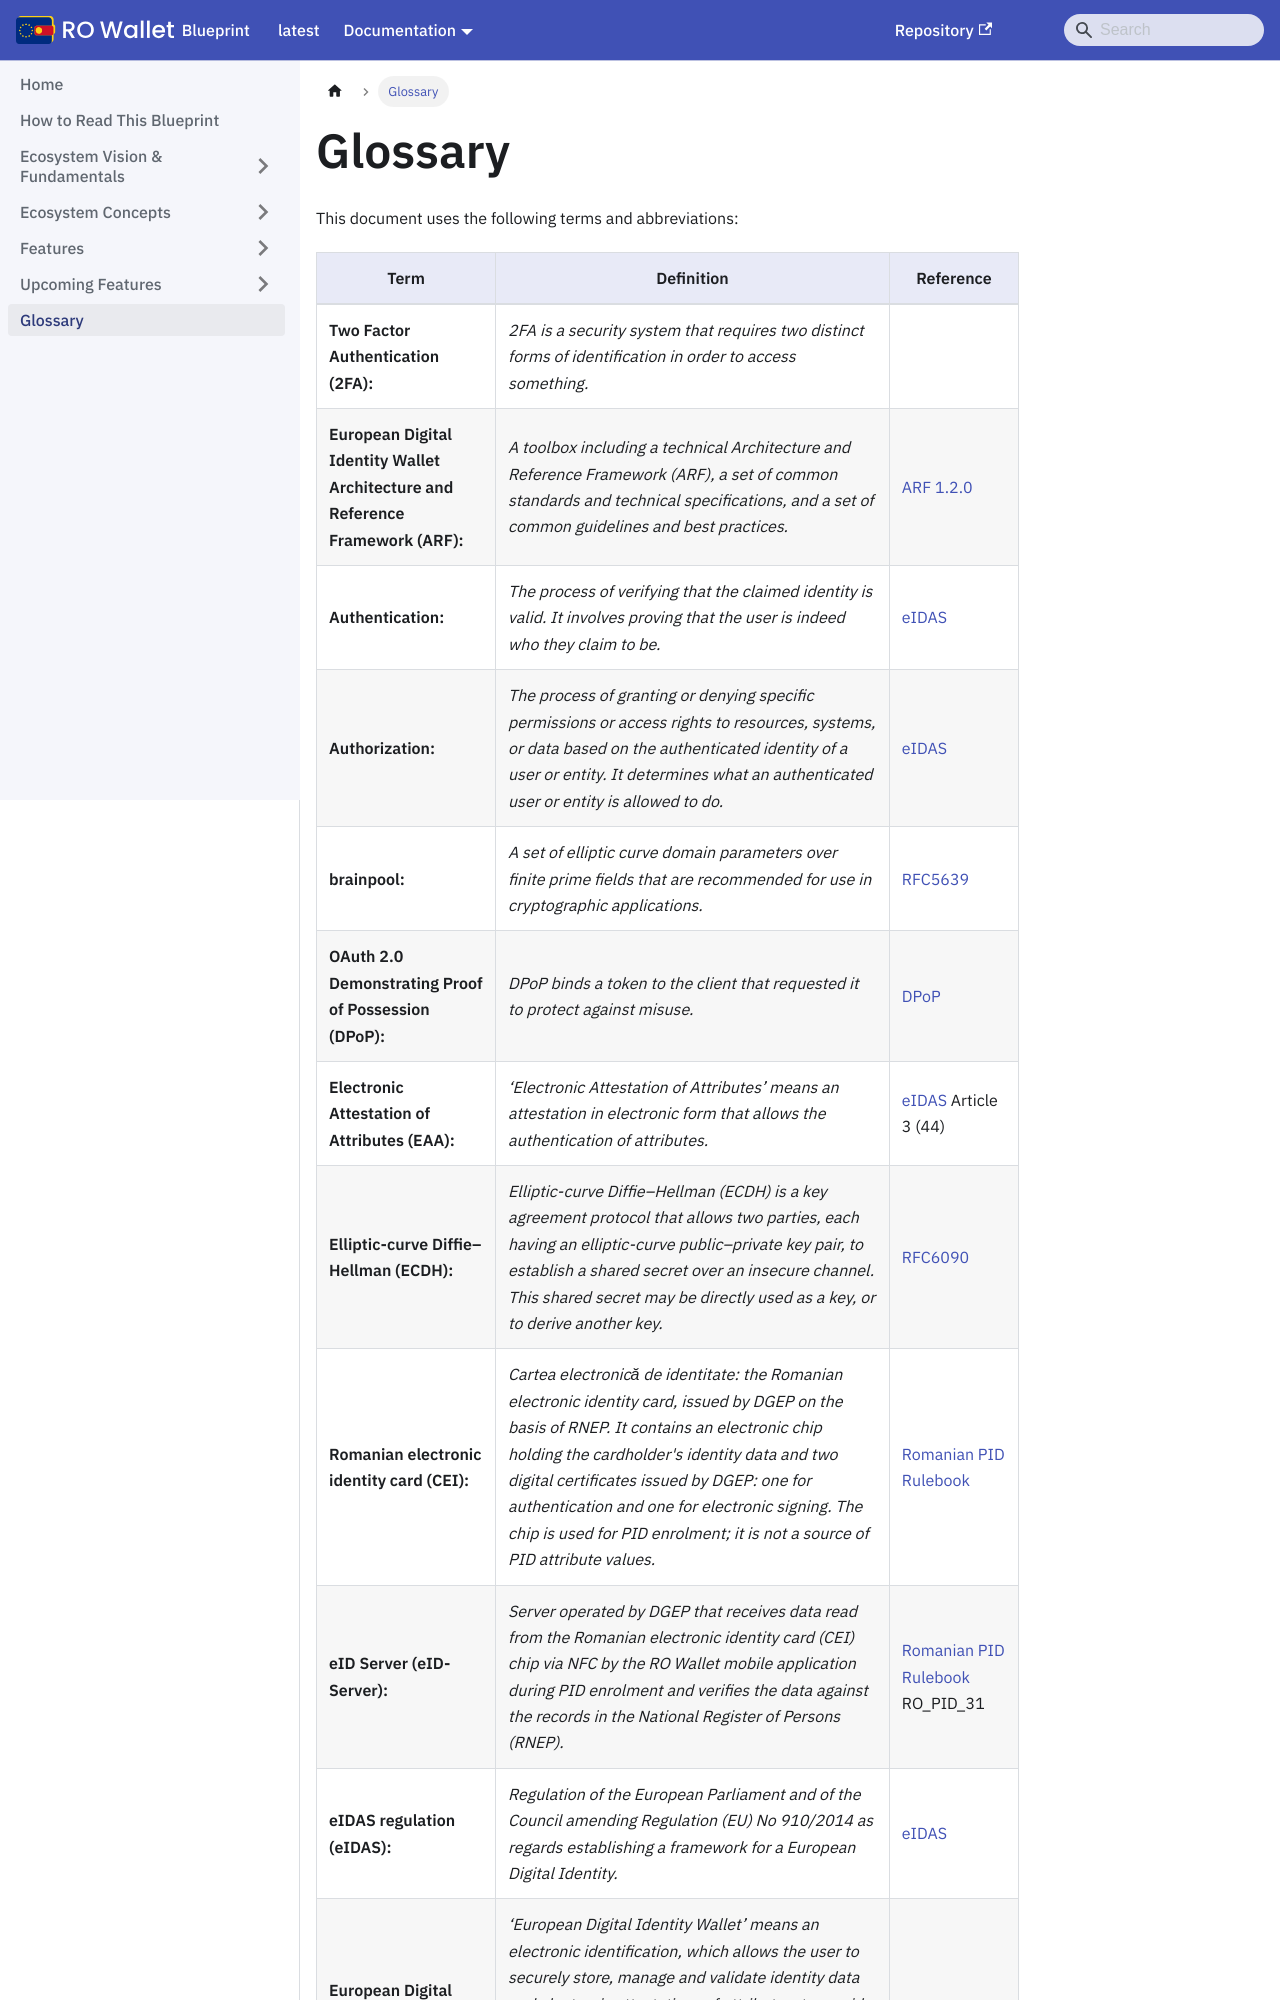

repository: Ministerul-Afacerilor-Interne/rowallet-blueprint · page: content/glossary/index.html · generator: docusaurus

---
format: md
---
<!-- RO modification: Glossary -->

# Glossary

This document uses the following terms and abbreviations:

| Term | Definition | Reference |
| ---- | ---------- | --------- |
| **Two Factor Authentication (2FA):** | *2FA is a security system that requires two distinct forms of identification in order to access something.* | |
| **European Digital Identity Wallet Architecture and Reference Framework (ARF):** | *A toolbox including a technical Architecture and Reference Framework (ARF), a set of common standards and technical specifications, and a set of common guidelines and best practices.* | [ARF 1.2.0](https://github.com/eu-digital-identity-wallet/eudi-doc-architecture-and-reference-framework/tree/v1.2.0) |
| **Authentication:** | *The process of verifying that the claimed identity is valid. It involves proving that the user is indeed who they claim to be.* | [eIDAS](https://www.europarl.europa.eu/doceo/document/TA-9-2024-0117_EN.html) |
| **Authorization:** | *The process of granting or denying specific permissions or access rights to resources, systems, or data based on the authenticated identity of a user or entity. It determines what an authenticated user or entity is allowed to do.* | [eIDAS](https://www.europarl.europa.eu/doceo/document/TA-9-2024-0117_EN.html) |
| **brainpool:** | *A set of elliptic curve domain parameters over finite prime fields that are recommended for use in cryptographic applications.* | [RFC5639](https://datatracker.ietf.org/doc/html/rfc5639) |
| **OAuth 2.0 Demonstrating Proof of Possession (DPoP):** | *DPoP binds a token to the client that requested it to protect against misuse.* | [DPoP](https://datatracker.ietf.org/doc/rfc9449/) |
| **Electronic Attestation of Attributes (EAA):** | *‘Electronic Attestation of Attributes’ means an attestation in electronic form that allows the authentication of attributes.* | [eIDAS](https://www.europarl.europa.eu/doceo/document/TA-9-2024-0117_EN.html) Article 3 (44) |
| **Elliptic-curve Diffie–Hellman (ECDH):** | *Elliptic-curve Diffie–Hellman (ECDH) is a key agreement protocol that allows two parties, each having an elliptic-curve public–private key pair, to establish a shared secret over an insecure channel. This shared secret may be directly used as a key, or to derive another key.* | [RFC6090](https://datatracker.ietf.org/doc/html/rfc6090) |
| **Romanian electronic identity card (CEI):** | *Cartea electronică de identitate: the Romanian electronic identity card, issued by DGEP on the basis of RNEP. It contains an electronic chip holding the cardholder's identity data and two digital certificates issued by DGEP: one for authentication and one for electronic signing. The chip is used for PID enrolment; it is not a source of PID attribute values.* | [Romanian PID Rulebook](features/PID/ro-pid-rulebook.md) |
| **eID Server (eID-Server):** | *Server operated by DGEP that receives data read from the Romanian electronic identity card (CEI) chip via NFC by the RO Wallet mobile application during PID enrolment and verifies the data against the records in the National Register of Persons (RNEP).* | [Romanian PID Rulebook](features/PID/ro-pid-rulebook.md) RO_PID_31 |
| **eIDAS regulation (eIDAS):** | *Regulation of the European Parliament and of the Council amending Regulation (EU) No 910/2014 as regards establishing a framework for a European Digital Identity.* | [eIDAS](https://www.europarl.europa.eu/doceo/document/TA-9-2024-0117_EN.html) |
| **European Digital Identity Wallet (EUDIW):** | *‘European Digital Identity Wallet’ means an electronic identification, which allows the user to securely store, manage and validate identity data and electronic attestations of attributes, to provide them to relying parties and to other users of European Digital Identity Wallets, and to sign by means of qualified electronic signatures or to seal by mean
